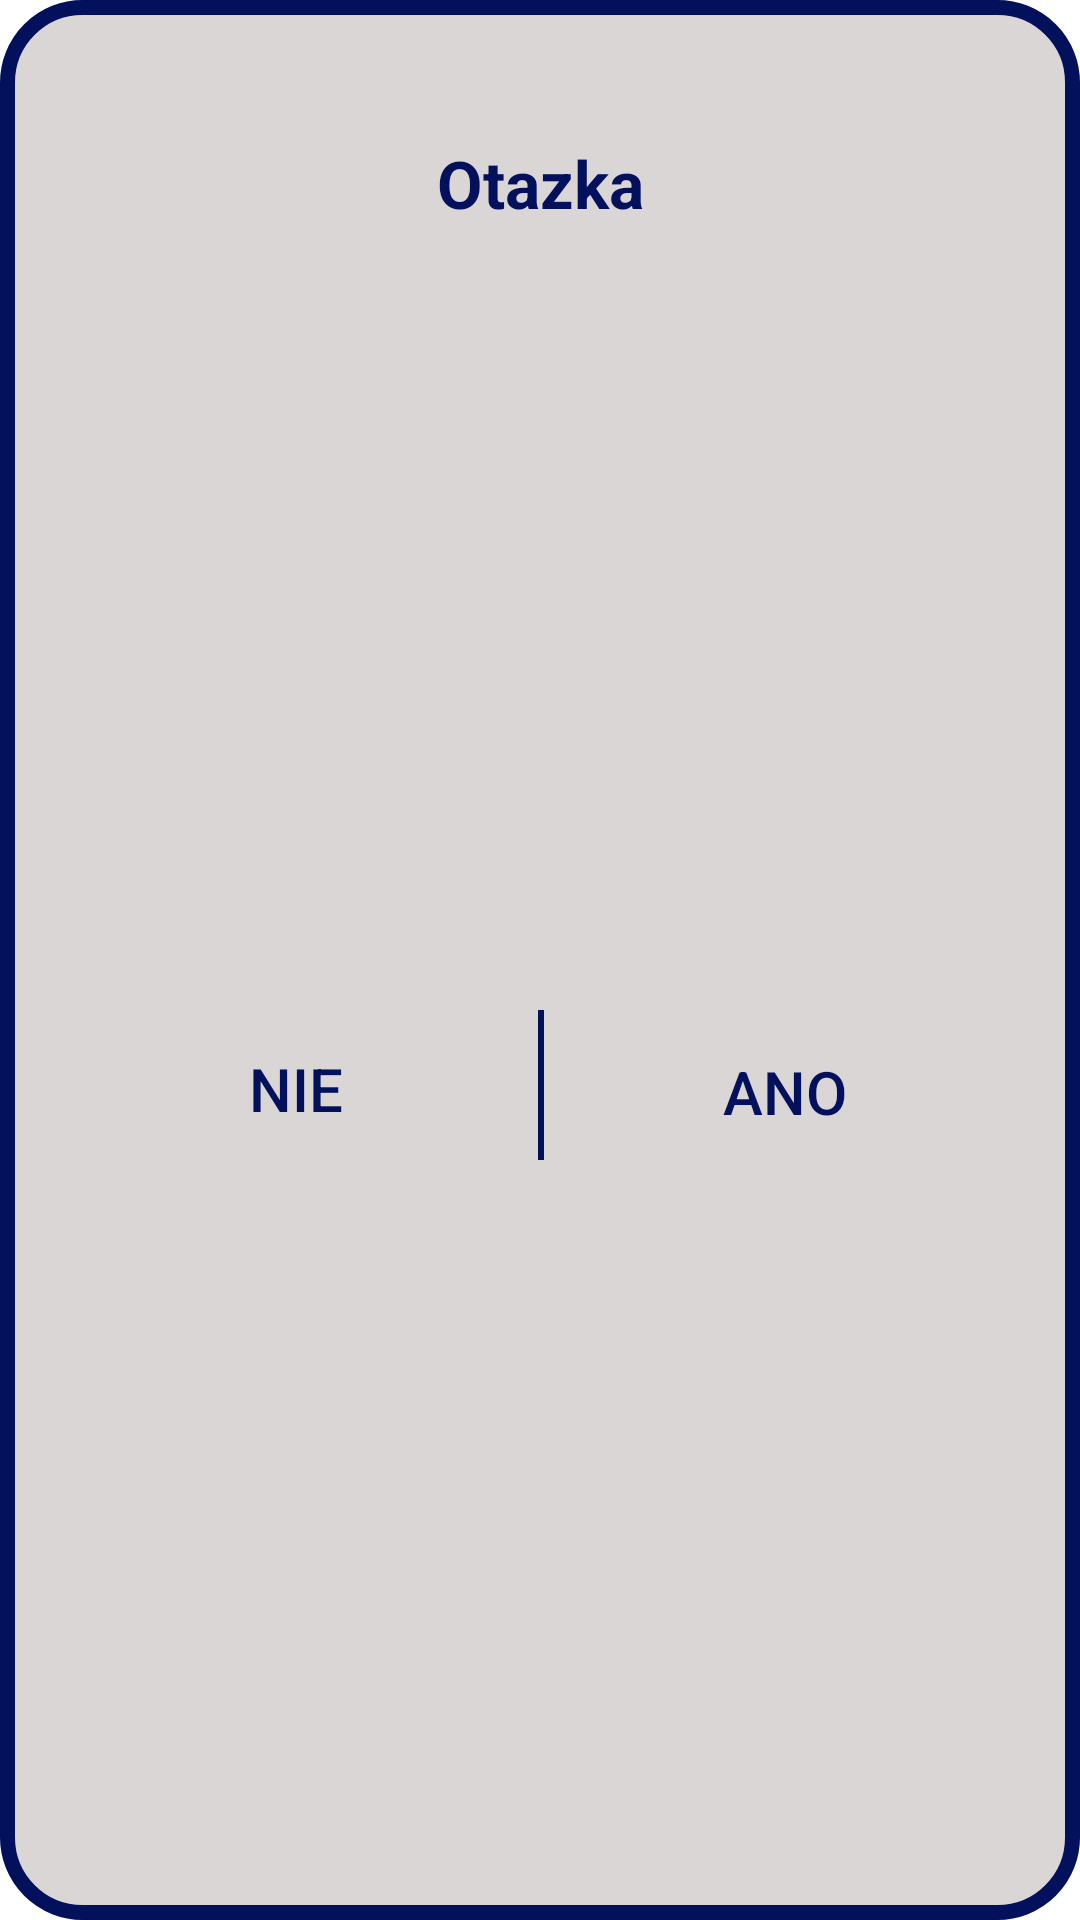

Here is an Android app screen rendered from its layout file. Give the layout XML and the strings, colors and styles it references.
<!-- AndroidManifest.xml: application theme Theme.FinalProject -->
<!-- res/layout/custom_dialog_yes_no_answer.xml -->
<?xml version="1.0" encoding="utf-8"?>
<androidx.constraintlayout.widget.ConstraintLayout xmlns:android="http://schemas.android.com/apk/res/android"
    xmlns:app="http://schemas.android.com/apk/res-auto"
    xmlns:tools="http://schemas.android.com/tools"
    android:layout_width="match_parent"
    android:layout_height="wrap_content"
    android:layout_marginStart="10dp"
    android:layout_marginEnd="10dp"
    android:background="@drawable/custom_dialog_background"
    android:foregroundGravity="center">

    <TextView
        android:id="@+id/dialog_question"
        android:layout_width="311dp"
        android:layout_height="70dp"
        android:layout_marginTop="16dp"
        android:gravity="center"
        android:text="Otazka"
        android:textColor="#03115C"
        android:textSize="22sp"
        android:textStyle="bold"
        app:layout_constraintEnd_toEndOf="parent"
        app:layout_constraintHorizontal_bias="0.506"
        app:layout_constraintStart_toStartOf="parent"
        app:layout_constraintTop_toTopOf="parent" />

    <View
        android:id="@+id/divider"
        android:layout_width="2dp"
        android:layout_height="50dp"
        android:layout_marginBottom="3dp"
        android:background="#03115C"
        app:layout_constraintBottom_toBottomOf="parent"
        app:layout_constraintEnd_toEndOf="parent"
        app:layout_constraintHorizontal_bias="0.501"
        app:layout_constraintStart_toStartOf="parent"
        app:layout_constraintTop_toBottomOf="@+id/dialog_question" />

    <Button
        android:id="@+id/no_btn"
        android:layout_width="0dp"
        android:layout_height="wrap_content"
        android:layout_marginStart="16dp"
        android:layout_marginTop="10dp"
        android:layout_marginEnd="8dp"
        android:layout_marginBottom="10dp"
        android:background="@android:color/transparent"
        android:stateListAnimator="@null"
        android:text="NIE"
        android:textAllCaps="false"
        android:textColor="#03115C"
        android:textSize="20sp"
        app:layout_constraintBottom_toBottomOf="parent"
        app:layout_constraintEnd_toStartOf="@+id/divider"
        app:layout_constraintStart_toStartOf="parent"
        app:layout_constraintTop_toBottomOf="@+id/dialog_question" />

    <Button
        android:id="@+id/yes_btn"
        android:layout_width="0dp"
        android:layout_height="wrap_content"
        android:layout_marginStart="8dp"
        android:layout_marginTop="10dp"
        android:layout_marginEnd="16dp"
        android:layout_marginBottom="8dp"
        android:background="@android:color/transparent"
        android:stateListAnimator="@null"
        android:text="ANO"
        android:textAllCaps="false"
        android:textColor="#03115C"
        android:textSize="20sp"
        app:layout_constraintBottom_toBottomOf="parent"
        app:layout_constraintEnd_toEndOf="parent"
        app:layout_constraintHorizontal_bias="1.0"
        app:layout_constraintStart_toEndOf="@+id/divider"
        app:layout_constraintTop_toBottomOf="@+id/dialog_question" />

</androidx.constraintlayout.widget.ConstraintLayout>
<!-- resources referenced by this layout -->
<resources>
  <!-- drawable custom_dialog_background (drawable-v24) -->
  <?xml version="1.0" encoding="utf-8"?>
  <shape
      xmlns:android="http://schemas.android.com/apk/res/android"
      android:shape="rectangle">
  
      <solid
          android:color="#FFDAD6D6"/>
      <corners
          android:radius="25dp"/>
      <stroke
          android:width="5dp"
          android:color="#03115C"/>
      <padding
          android:left="10dp"
          android:top="10dp"
          android:right="10dp"
          android:bottom="10dp"/>
  </shape>
  <style name="Theme.FinalProject" parent="Theme.MaterialComponents.Light.DarkActionBar">
          
          <item name="colorPrimary">@color/purple_500</item>
          <item name="colorPrimaryVariant">@color/purple_700</item>
          <item name="colorOnPrimary">#FFFFFF</item>
          
          <item name="colorSecondary">@color/teal_200</item>
          <item name="colorSecondaryVariant">@color/teal_700</item>
          <item name="colorOnSecondary">@color/black</item>
          
          <item name="android:statusBarColor" tools:targetApi="l">?attr/colorPrimaryVariant</item>
          
          <item name="android:forceDarkAllowed" tools:ignore="NewApi">false</item>
      </style>
  <color name="purple_500">#142B57</color>
  <color name="purple_700">#142B57</color>
  <color name="teal_200">#FF03DAC5</color>
  <color name="teal_700">#FF018786</color>
  <color name="black">#FF000000</color>
</resources>
